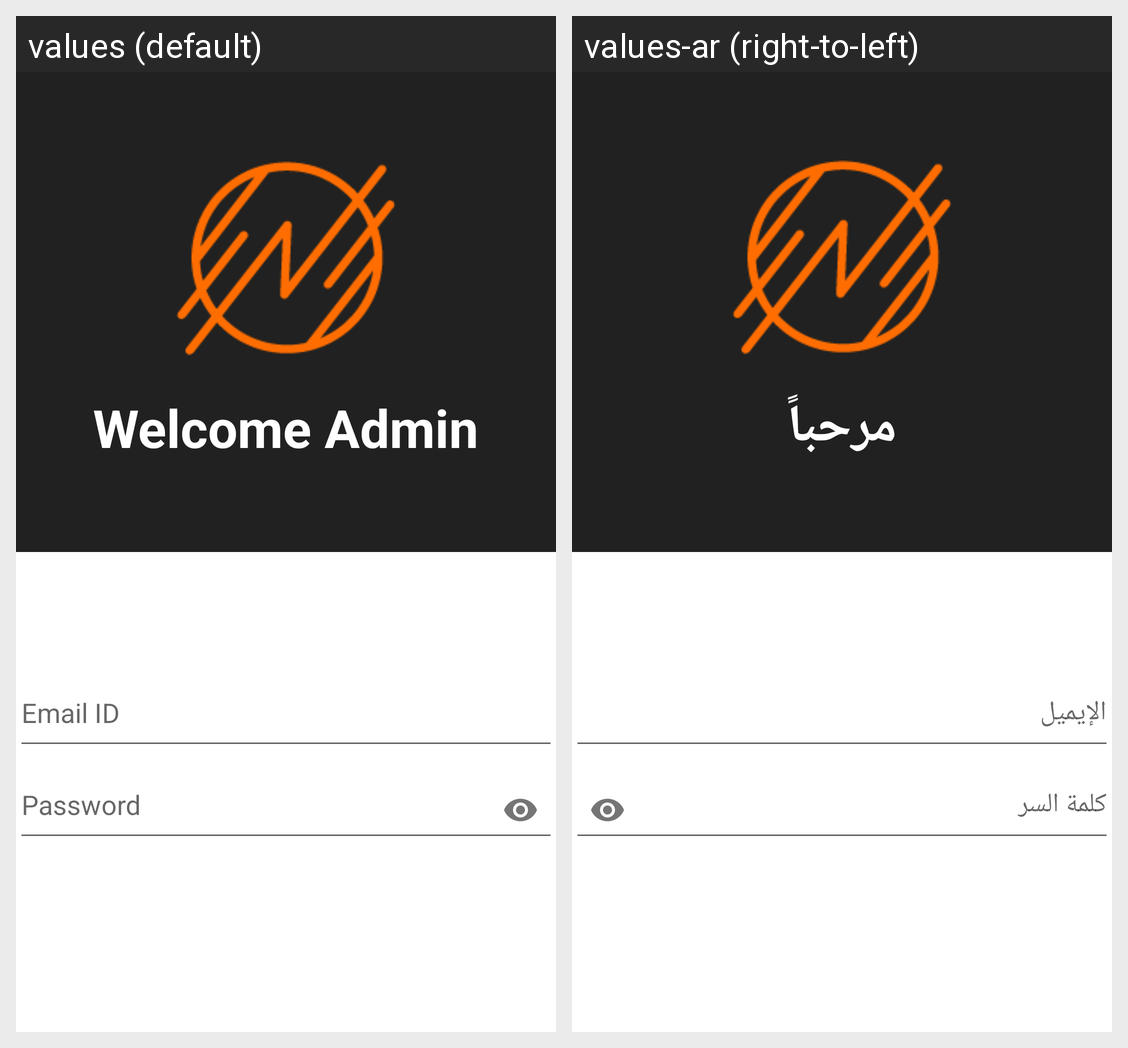

Here is an Android app screen in its default locale and in the app's own translations. Write out the translated-string differences for the strings that appear on this screen.
Android screen res/layout/activity_login.xml rendered under 2 locales, left to right: values (default), values-ar (right-to-left). Device: Nexus 5 (rendered at 1080×1920; each locale shown at half size, 540×960, under a caption strip naming it); theme Theme.alnadafinalproject.
Strings drawn on this screen, with the default value and each locale's value (text and hints the layout hard-codes, and strings that could not be matched under every locale, appear in the picture but are not listed):

welcome_admin
  values: Welcome Admin
  values-ar: مرحباً

email
  values: Email ID
  values-ar: الإيميل

password
  values: Password
  values-ar: كلمة السر
